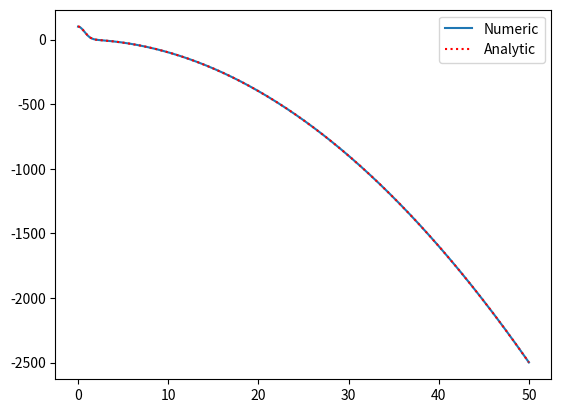

Source code (Python):
# -*- coding: utf-8 -*-
"""
Created on Tue Jan 25 09:27:22 2022

[redacted]
"""

import numpy as np
import matplotlib.pyplot as plt

# This will of course not work as it requires a value you haven't calculated
# Must be solved analytically - need a bespoke solution for each equation (must rearrange)
def BwdEuler (t0,y0,h,f,tmax):
    N = int(tmax/h)+1
    t = np.empty([N,1], dtype = float)
    y = np.empty([N,1], dtype = float)
    t[0] = t0
    y[0] = y0
    for i in range (1, N):
        t[i] = t[i-1]+h
        y[i]= (y[i-1]-2*h*t[i]**3)/(1 + 2*h*t[i])
    return (t,y)

def func (t,y): #Using ODE for a numerical approach
    return (-2*y*t - 2*t**3)

h = 0.01
t,y = BwdEuler (0,100,h,func,50)

#using the analytical solution y = 100e^(-0.1x)
tanalytic = np.arange(0,50,0.01)
fanalytic = lambda x: 1- x**2 + 100* np.exp(-x**2)
yanalytic = fanalytic(tanalytic)
plt.plot (t,y, label = "Numeric")
plt.plot (tanalytic,yanalytic, label = "Analytic", c = "red", linestyle = "dotted")

plt.legend()